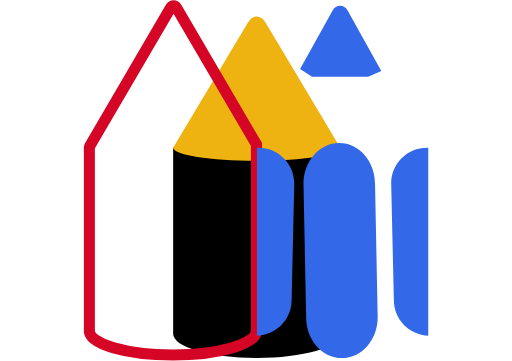
t = 0.00 s
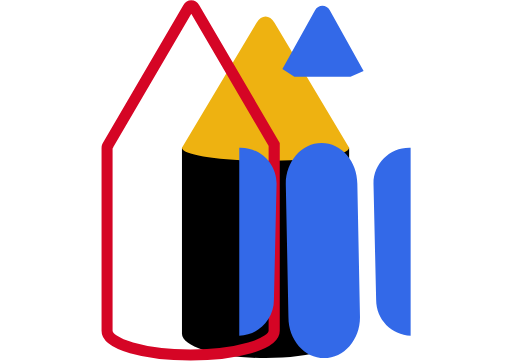
t = 0.25 s
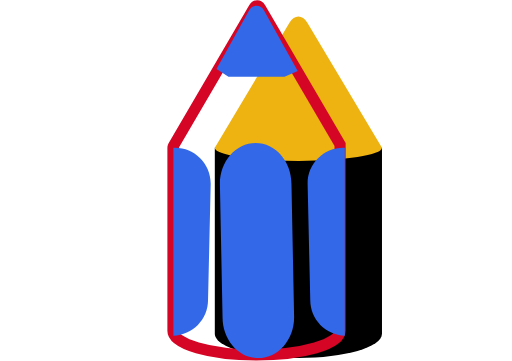
t = 0.50 s
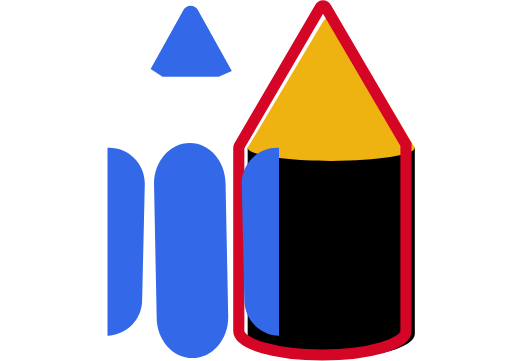
t = 0.75 s
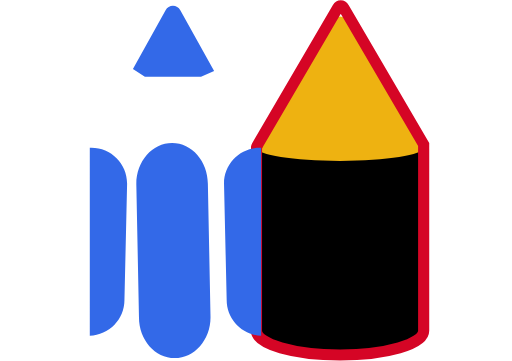
t = 1.00 s

The animated SVG that drew these frames (rendered in a browser with its animation timeline set to each time). Animation: 7 SMIL elements (animate=7); one cycle of 1.00 s.

<svg viewBox="0 0 1056 745" xmlns="http://www.w3.org/2000/svg">
  <title>
    Pencil
  </title>
	
  <defs>
    <linearGradient x1="50%" y1="0%" x2="50%" y2="100%" id="a">
      <stop stop-color="#000" offset="0%"/>
      <stop stop-color="#000" offset="100%"/>
    </linearGradient>
  </defs>
	
	<symbol id="details"> 
		<g fill="#3369e8">
      <path d="M958.586 146.56L888.79 21.116C885.656 15.48 879.862 12 873.594 12c-6.25 0-12.05 3.474-15.18 9.1L791 142.27l24.67 16.338h115.87l27.046-12.043v-.006zM798 379.27l5.485 275.377c0 46.595 33.052 84.353 73.814 84.353 40.78 0 73.843-37.764 73.843-84.36l-5.478-275.4c0-46.573-33.046-84.338-73.82-84.344-40.78 0-73.82 37.778-73.827 84.352l-.018.02zM1056 693c-39.7-1.213-71.515-33.724-71.515-73.668L979 378.722l.018-.02c.006-40.694 33.046-73.702 73.826-73.702 1.057 0 2.11.022 3.156.067V693zM702 693c39.7-1.213 71.515-33.724 71.515-73.668L779 378.722l-.018-.02C778.976 338.01 745.936 305 705.156 305c-1.057 0-2.11.022-3.156.067V693z"/>
    </g>
	</symbol>
	
	<symbol id="outline"> 
		<g fill="none" fill-rule="evenodd">
			<path d="M357 356.492v326.07c0 27.615-77.23 50-172.5 50S12 710.178 12 682.563V305.557c0-1.182.294-2.296.814-3.272-.08-.288-.017-.643.208-1.028L179.336 16.65c3.62-6.2 9.494-6.2 13.116 0L357 298.234v58.257z" stroke="#d50525" stroke-width="23"/>  
		</g>
	</symbol>
			
	<symbol id="background">
		<path d="M345 655c0 27.614-77.23 50-172.5 50S0 682.614 0 655V271h345v384z" fill="url(#a)" transform="translate(357 34)"/>
    <path d="M702 304.99c0 14.917-77.23 27.01-172.5 27.01S357 319.907 357 304.99h345zM511.05 46.807c10.19-17.077 26.712-17.075 36.9 0L702 304.99H357L511.05 46.807z" fill="#eeb211"/>
	</symbol>
	
	<use href="#background">
		<animate attributeName="x"
							 id="directBackStart"
							 attributeType="XML"
							 from="0" to="172"
							 begin="0"
							 dur="1s"
							 fill="freeze"
							 repeatCount='1'
							 values="0;172"
							 calcMode="spline"
             	 keySplines="0.5 0 0.5 1"/>			 
			/>
		<animate attributeName="x"
							 id="directBack1"
							 attributeType="XML"
							 from="172" to="-172"
							 begin="directBackStart.end;directBack2.end"
							 dur="2s"
							 fill="freeze"
							 repeatCount="1"
							 values="172;-172"
							 calcMode="spline"
             	 keySplines="0.5 0 0.5 1"/>			 
			/>
		<animate attributeName="x"
							 id="directBack2"
							 attributeType="XML"
							 from="-172" to="172"
							 begin="directBack1.end"
							 dur="2s"
							 fill="freeze"
							 repeatCount="1"
							 values="-172;172"
							 calcMode="spline"
             	 keySplines="0.5 0 0.5 1"/>			 
			/>
			
	</use>
			
	<use href="#outline">
			<animate attributeName="x"
							 id="direct1"
							 attributeType="XML"
							 from="172" to="517"
							 begin="0;direct2.end"
							 dur="1s"
							 fill="freeze"
							 repeatCount="1"
							 values="172;517"
							 calcMode="spline"
             	 keySplines="0.5 0 0.5 1"/>			 
			/>
		<animate attributeName="x"
							 id="direct2"
							 attributeType="XML"
							 from="517" to="172"
							 begin="direct1.end"
							 dur="1s"
							 fill="freeze"
							 repeatCount="1"
							 values="517;172"
							 calcMode="spline"
             	 keySplines="0.5 0 0.5 1"/>			 
			/>
	</use>
			
	<use href="#details">
		<animate attributeName="x"
							 id="direct1"
							 attributeType="XML"
							 from="-172" to="-517"
							 begin="0;direct2.end"
							 dur="1s"
							 fill="freeze"
							 repeatCount="1"
							 values="-172;-517"
							 calcMode="spline"
             	 keySplines="0.5 0 0.5 1"/>			 
			/>
		<animate attributeName="x"
							 id="direct2"
							 attributeType="XML"
							 from="-517" to="-172"
							 begin="direct1.end"
							 dur="1s"
							 fill="freeze"
							 repeatCount="1"
							 values="-517;-172"
							 calcMode="spline"
             	 keySplines="0.5 0 0.5 1"/>			 
			/>
	</use>
</svg>